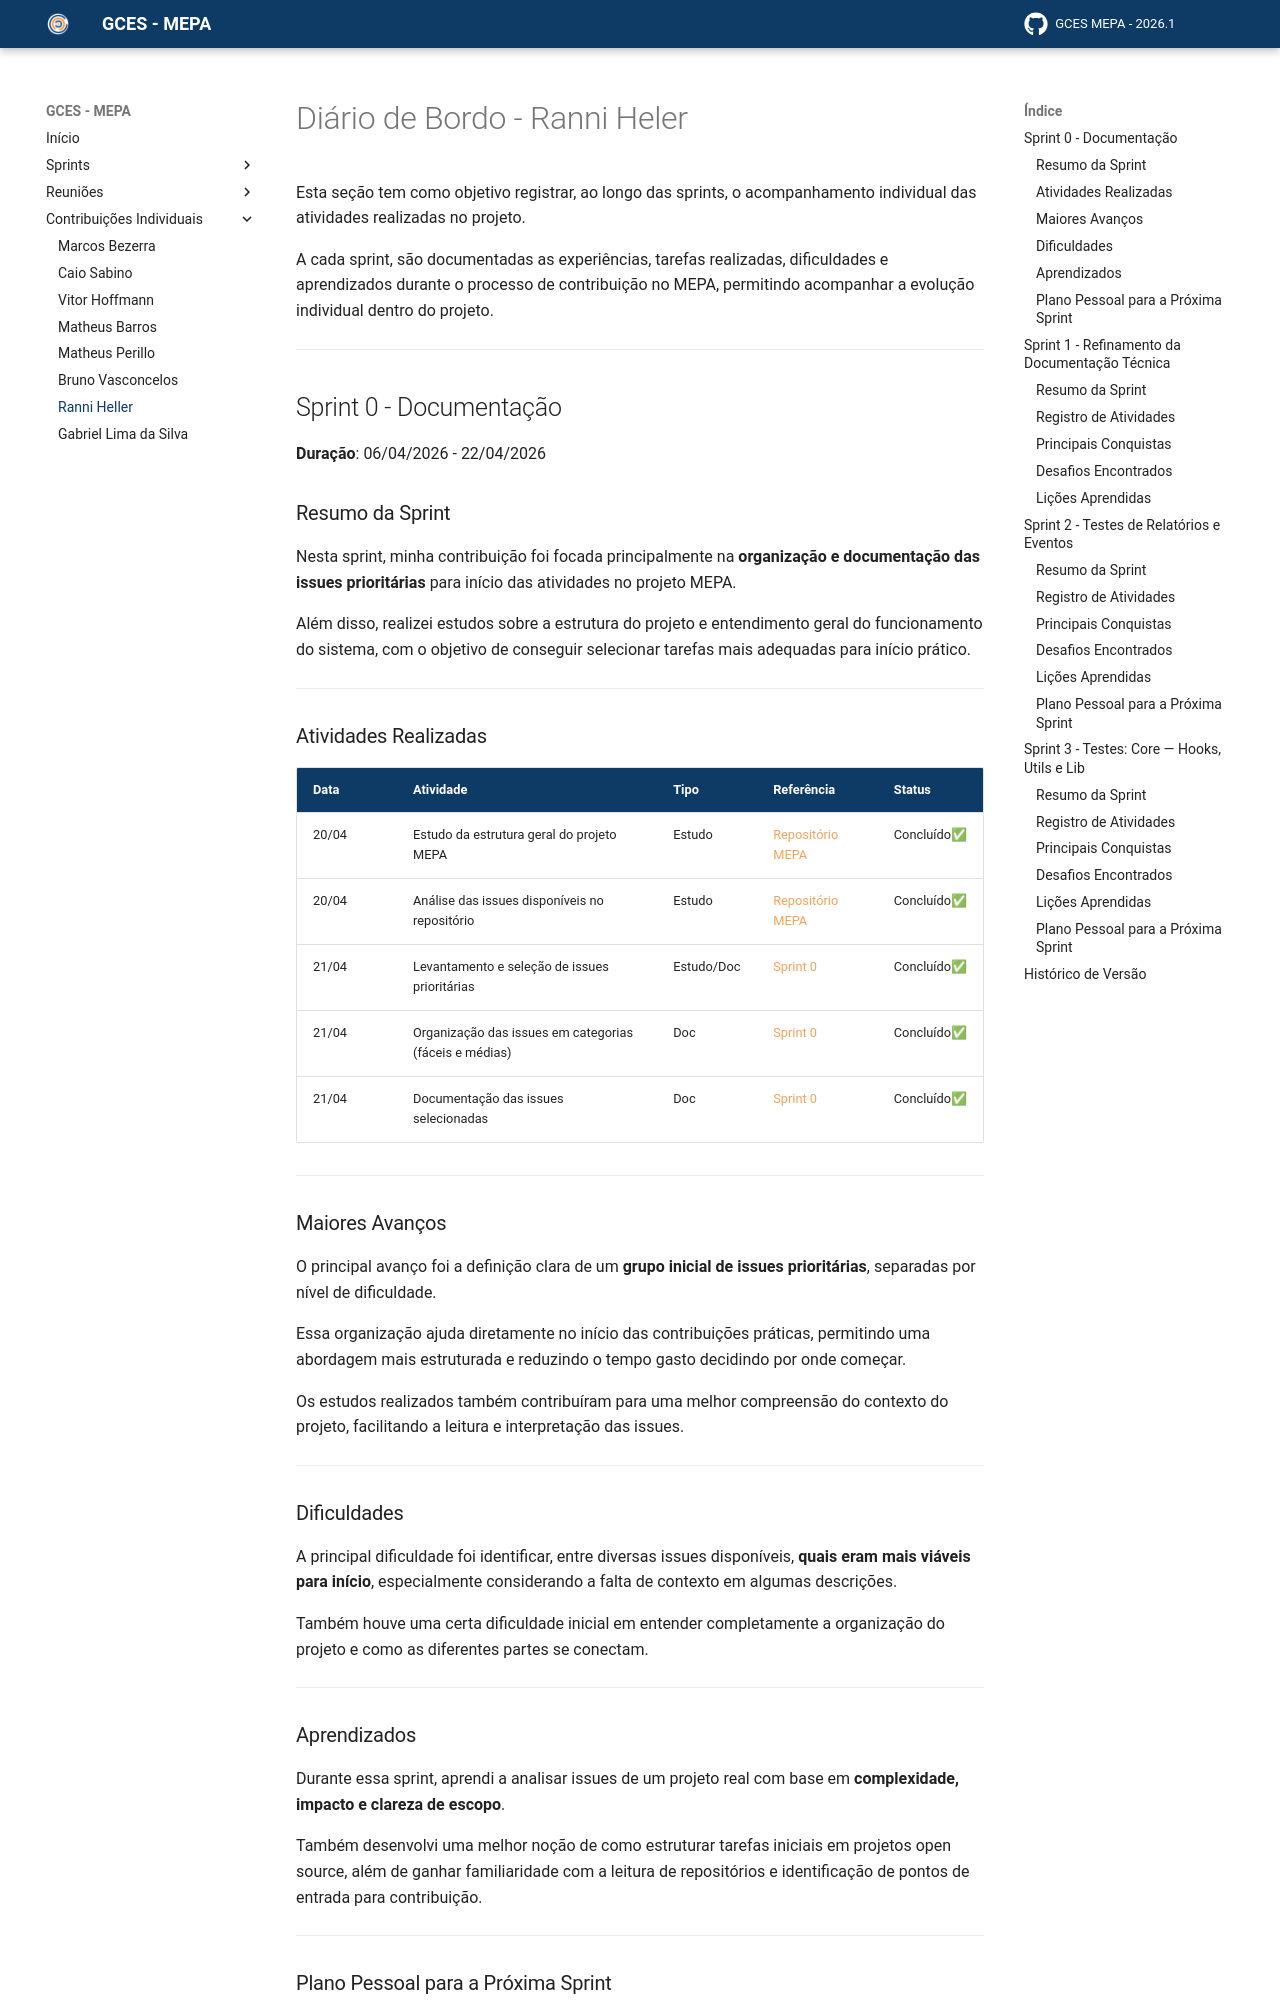

repository: matheusperillo03/GCES-MEPA-GH_PAGES-2026-1 · page: paginas/contribuicoes/ranni/index.html · generator: mkdocs

# Diário de Bordo - Ranni Heler

Esta seção tem como objetivo registrar, ao longo das sprints, o acompanhamento individual das atividades realizadas no projeto.

A cada sprint, são documentadas as experiências, tarefas realizadas, dificuldades e aprendizados durante o processo de contribuição no MEPA, permitindo acompanhar a evolução individual dentro do projeto.

---

## Sprint 0 - Documentação  
**Duração**: 06/04/2026 - 22/04/2026  

### Resumo da Sprint

Nesta sprint, minha contribuição foi focada principalmente na **organização e documentação das issues prioritárias** para início das atividades no projeto MEPA.

Além disso, realizei estudos sobre a estrutura do projeto e entendimento geral do funcionamento do sistema, com o objetivo de conseguir selecionar tarefas mais adequadas para início prático.

---

### Atividades Realizadas

| Data | Atividade | Tipo | Referência | Status |
| ----- | --------- | ---- | ---------- | ------ |
| 20/04 | Estudo da estrutura geral do projeto MEPA | Estudo | [Repositório MEPA](https://gitlab.com/lappis-unb/projetos-energia/mepa) | Concluído✅ |
| 20/04 | Análise das issues disponíveis no repositório | Estudo | [Repositório MEPA](https://gitlab.com/lappis-unb/projetos-energia/mepa) | Concluído✅ |
| 21/04 | Levantamento e seleção de issues prioritárias | Estudo/Doc | [Sprint 0](../sprints/sprint0.md) | Concluído✅ |
| 21/04 | Organização das issues em categorias (fáceis e médias) | Doc | [Sprint 0](../sprints/sprint0.md) | Concluído✅ |
| 21/04 | Documentação das issues selecionadas | Doc | [Sprint 0](../sprints/sprint0.md) | Concluído✅ |

---

### Maiores Avanços

O principal avanço foi a definição clara de um **grupo inicial de issues prioritárias**, separadas por nível de dificuldade.

Essa organização ajuda diretamente no início das contribuições práticas, permitindo uma abordagem mais estruturada e reduzindo o tempo gasto decidindo por onde começar.

Os estudos realizados também contribuíram para uma melhor compreensão do contexto do projeto, facilitando a leitura e interpretação das issues.

---

### Dificuldades

A principal dificuldade foi identificar, entre diversas issues disponíveis, **quais eram mais viáveis para início**, especialmente considerando a falta de contexto em algumas descrições.

Também houve uma certa dificuldade inicial em entender completamente a organização do projeto e como as diferentes partes se conectam.

---

### Aprendizados

Durante essa sprint, aprendi a analisar issues de um projeto real com base em **complexidade, impacto e clareza de escopo**.

Também desenvolvi uma melhor noção de como estruturar tarefas iniciais em projetos open source, além de ganhar familiaridade com a leitura de repositórios e identificação de pontos de entrada para contribuição.

---

### Plano Pessoal para a Próxima Sprint

Na próxima sprint, pretendo iniciar a implementação prática de pelo menos uma das issues selecionadas, aprofundando o entendimento do código e do funcionamento do sistema.

---

## Sprint 1 - Refinamento da Documentação Técnica

**Duração**: 27/04/2026 - 11/05/2026
